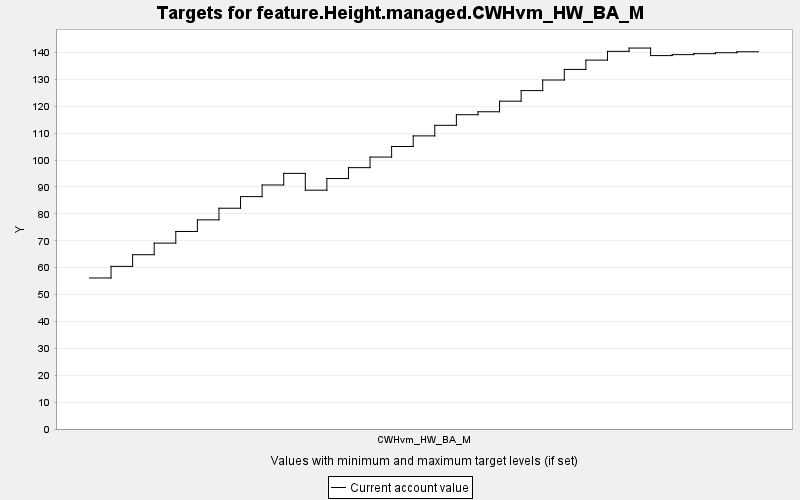

The file beside this chart, header and first rows:
TARGET, PERIOD, YEAR, PERIODWIDTH, MINIMUM, MAXIMUM, MINWEIGHT, MAXWEIGHT, CURRENT, SUMMARY
feature.Height.managed.CWHvm_HW_BA_M, 0, 0, 10.0, 0.0, 10000, 1.0, 1.0, 56.16, 0.0
feature.Height.managed.CWHvm_HW_BA_M, 1, 10, 10.0, 0.0, 10000, 1.0, 1.0, 60.48, 0.0
feature.Height.managed.CWHvm_HW_BA_M, 2, 20, 10.0, 0.0, 10000, 1.0, 1.0, 64.8, 0.0
feature.Height.managed.CWHvm_HW_BA_M, 3, 30, 10.0, 0.0, 10000, 1.0, 1.0, 69.12, 0.0
feature.Height.managed.CWHvm_HW_BA_M, 4, 40, 10.0, 0.0, 10000, 1.0, 1.0, 73.45, 0.0
feature.Height.managed.CWHvm_HW_BA_M, 5, 50, 10.0, 0.0, 10000, 1.0, 1.0, 77.77, 0.0
feature.Height.managed.CWHvm_HW_BA_M, 6, 60, 10.0, 0.0, 10000, 1.0, 1.0, 82.09, 0.0
feature.Height.managed.CWHvm_HW_BA_M, 7, 70, 10.0, 0.0, 10000, 1.0, 1.0, 86.41, 0.0
feature.Height.managed.CWHvm_HW_BA_M, 8, 80, 10.0, 0.0, 10000, 1.0, 1.0, 90.73, 0.0
feature.Height.managed.CWHvm_HW_BA_M, 9, 90, 10.0, 0.0, 10000, 1.0, 1.0, 95.05, 0.0
feature.Height.managed.CWHvm_HW_BA_M, 10, 100, 10.0, 0.0, 10000, 1.0, 1.0, 88.81, 0.0
feature.Height.managed.CWHvm_HW_BA_M, 11, 110, 10.0, 0.0, 10000, 1.0, 1.0, 93.13, 0.0
feature.Height.managed.CWHvm_HW_BA_M, 12, 120, 10.0, 0.0, 10000, 1.0, 1.0, 97.18, 0.0
feature.Height.managed.CWHvm_HW_BA_M, 13, 130, 10.0, 0.0, 10000, 1.0, 1.0, 101.1, 0.0
feature.Height.managed.CWHvm_HW_BA_M, 14, 140, 10.0, 0.0, 10000, 1.0, 1.0, 105.1, 0.0
feature.Height.managed.CWHvm_HW_BA_M, 15, 150, 10.0, 0.0, 10000, 1.0, 1.0, 109, 0.0
feature.Height.managed.CWHvm_HW_BA_M, 16, 160, 10.0, 0.0, 10000, 1.0, 1.0, 112.9, 0.0
feature.Height.managed.CWHvm_HW_BA_M, 17, 170, 10.0, 0.0, 10000, 1.0, 1.0, 116.9, 0.0
feature.Height.managed.CWHvm_HW_BA_M, 18, 180, 10.0, 0.0, 10000, 1.0, 1.0, 118, 0.0
feature.Height.managed.CWHvm_HW_BA_M, 19, 190, 10.0, 0.0, 10000, 1.0, 1.0, 121.9, 0.0
feature.Height.managed.CWHvm_HW_BA_M, 20, 200, 10.0, 0.0, 10000, 1.0, 1.0, 125.8, 0.0
feature.Height.managed.CWHvm_HW_BA_M, 21, 210, 10.0, 0.0, 10000, 1.0, 1.0, 129.8, 0.0
feature.Height.managed.CWHvm_HW_BA_M, 22, 220, 10.0, 0.0, 10000, 1.0, 1.0, 133.7, 0.0
feature.Height.managed.CWHvm_HW_BA_M, 23, 230, 10.0, 0.0, 10000, 1.0, 1.0, 137.2, 0.0
feature.Height.managed.CWHvm_HW_BA_M, 24, 240, 10.0, 0.0, 10000, 1.0, 1.0, 140.4, 0.0
feature.Height.managed.CWHvm_HW_BA_M, 25, 250, 10.0, 0.0, 10000, 1.0, 1.0, 141.6, 0.0
feature.Height.managed.CWHvm_HW_BA_M, 26, 260, 10.0, 0.0, 10000, 1.0, 1.0, 138.8, 0.0
feature.Height.managed.CWHvm_HW_BA_M, 27, 270, 10.0, 0.0, 10000, 1.0, 1.0, 139.2, 0.0
feature.Height.managed.CWHvm_HW_BA_M, 28, 280, 10.0, 0.0, 10000, 1.0, 1.0, 139.6, 0.0
feature.Height.managed.CWHvm_HW_BA_M, 29, 290, 10.0, 0.0, 10000, 1.0, 1.0, 139.9, 0.0
feature.Height.managed.CWHvm_HW_BA_M, 30, 300, 10.0, 0.0, 10000, 1.0, 1.0, 140.3, 0.0
